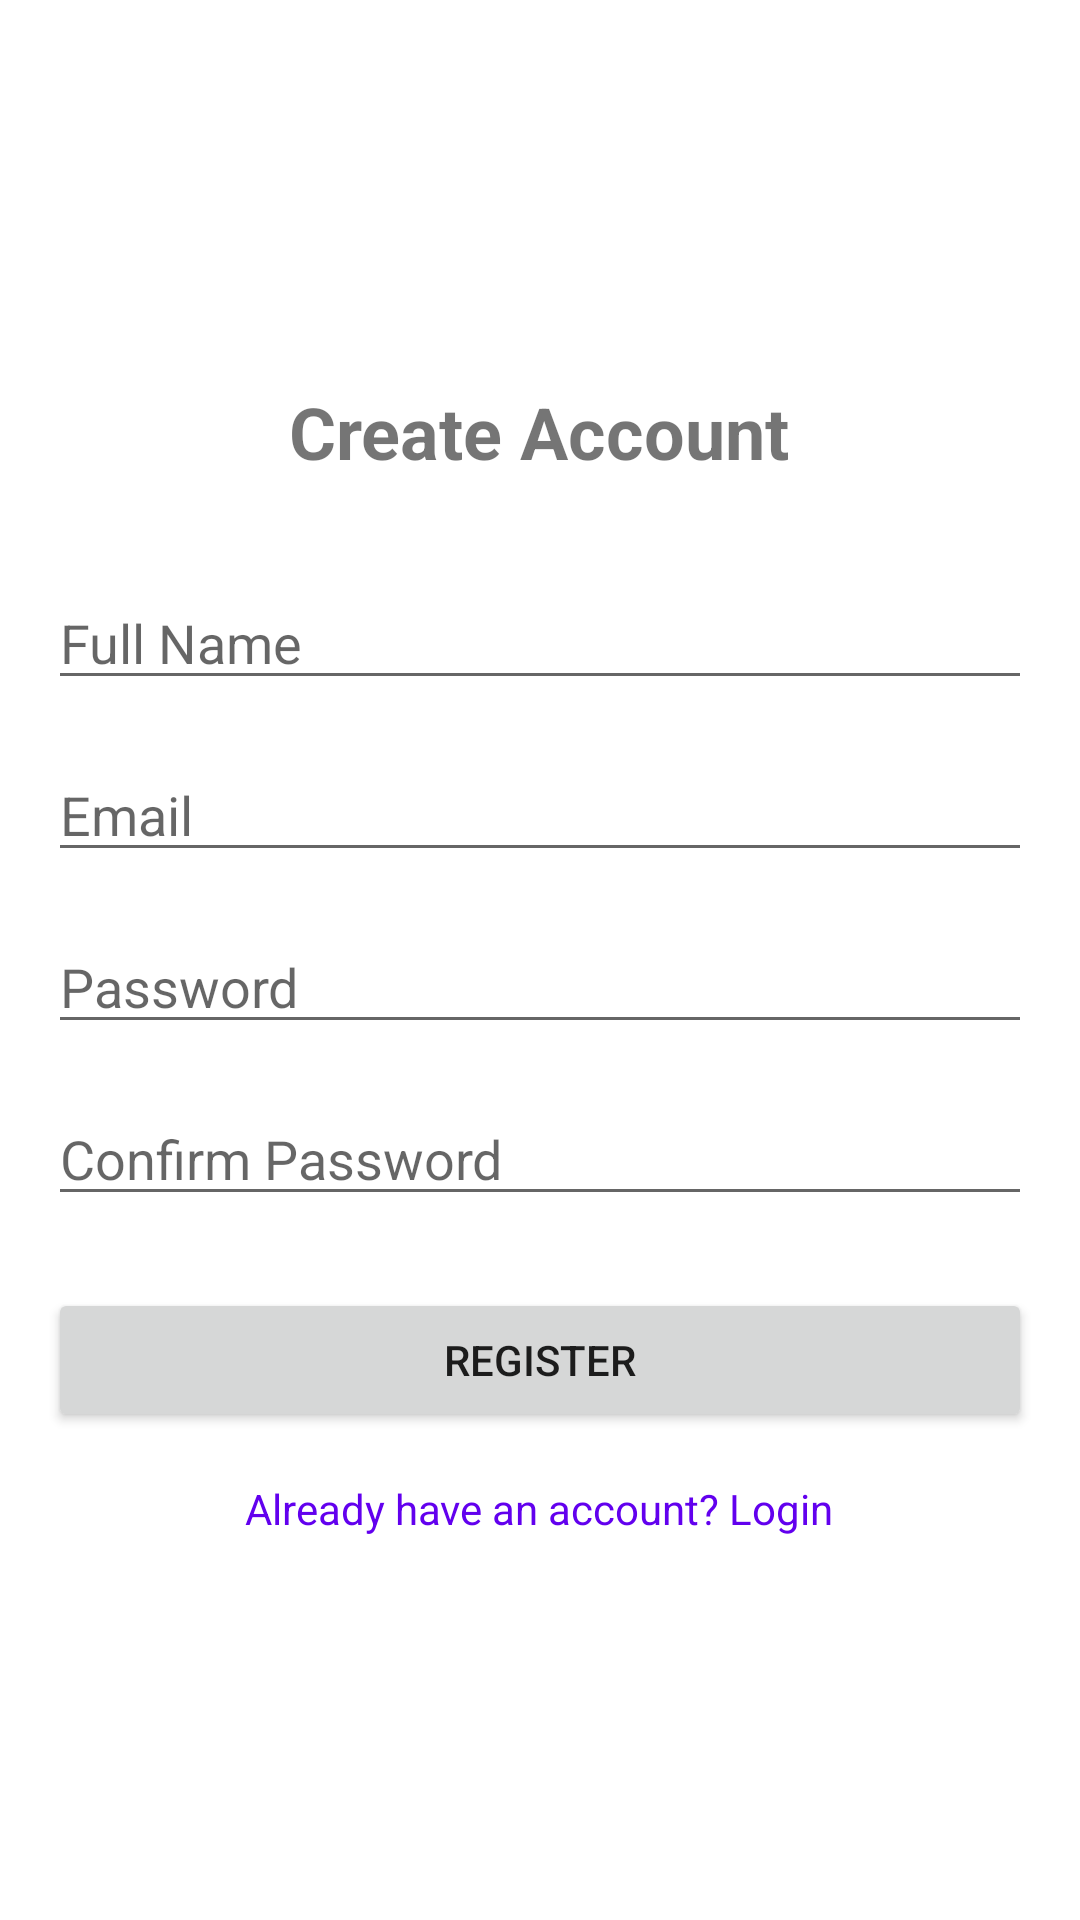

The Android layout XML behind this screen, and the referenced resources:
<!-- AndroidManifest.xml: application theme Theme.RoomieSpot -->
<!-- res/layout/activity_register.xml -->
<?xml version="1.0" encoding="utf-8"?>
<LinearLayout xmlns:android="http://schemas.android.com/apk/res/android"
    android:layout_width="match_parent"
    android:layout_height="match_parent"
    android:orientation="vertical"
    android:padding="16dp"
    android:gravity="center">

    <TextView
        android:layout_width="wrap_content"
        android:layout_height="wrap_content"
        android:text="Create Account"
        android:textSize="24sp"
        android:textStyle="bold"
        android:layout_marginBottom="32dp"/>

    <EditText
        android:id="@+id/et_full_name"
        android:layout_width="match_parent"
        android:layout_height="wrap_content"
        android:hint="Full Name"
        android:inputType="textPersonName"
        android:layout_marginBottom="16dp"/>

    <EditText
        android:id="@+id/et_email"
        android:layout_width="match_parent"
        android:layout_height="wrap_content"
        android:hint="Email"
        android:inputType="textEmailAddress"
        android:layout_marginBottom="16dp"/>

    <EditText
        android:id="@+id/et_password"
        android:layout_width="match_parent"
        android:layout_height="wrap_content"
        android:hint="Password"
        android:inputType="textPassword"
        android:layout_marginBottom="16dp"/>

    <EditText
        android:id="@+id/et_confirm_password"
        android:layout_width="match_parent"
        android:layout_height="wrap_content"
        android:hint="Confirm Password"
        android:inputType="textPassword"
        android:layout_marginBottom="24dp"/>

    <Button
        android:id="@+id/btn_register"
        android:layout_width="match_parent"
        android:layout_height="wrap_content"
        android:text="Register"
        android:layout_marginBottom="16dp"/>

    <TextView
        android:id="@+id/tv_login"
        android:layout_width="wrap_content"
        android:layout_height="wrap_content"
        android:text="Already have an account? Login"
        android:textColor="@color/design_default_color_primary"/>

</LinearLayout>
<!-- resources referenced by this layout -->
<resources>
  <style name="Theme.RoomieSpot" parent="Theme.MaterialComponents.Light.NoActionBar">
          
          <item name="colorPrimary">@color/primary</item>
          <item name="colorPrimaryDark">@color/primary_dark</item>
          <item name="colorAccent">@color/accent</item>
          
          <item name="android:statusBarColor" tools:targetApi="l">?attr/colorPrimaryDark</item>
      </style>
  <color name="primary">#1976D2</color>
  <color name="primary_dark">#0D47A1</color>
  <color name="accent">#42A5F5</color>
</resources>
